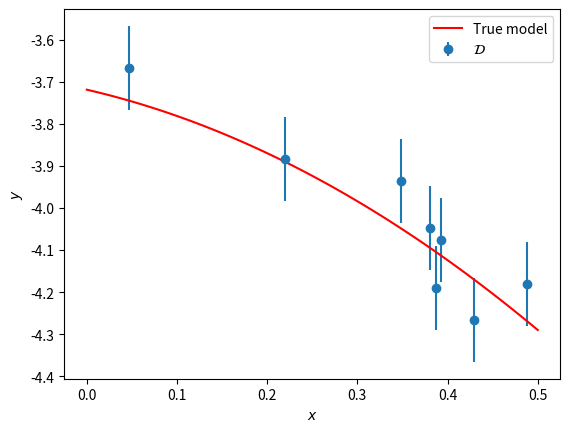

Source code (Python): (Note: this script raises an exception after producing the figure.)
import numpy as np
import scipy.stats as stats
import matplotlib.pyplot as plt

class DataGeneration():
    def __init__(self, Nd=8, poldeg=2, xmin=0.0, xmax=0.5, error=0.1, seed=None):
        self.rng=np.random.default_rng(seed=seed)
        self.xdata = np.sort(self.rng.uniform(low=xmin, high=xmax, size=(Nd,1)),axis=0)
        self.true_params = self.rng.uniform(low=-5.0, high=5, size=poldeg+1,)
        self.sigma_error=error
        self.ydata = self.measurement()
        
    def true_model(self, params, xdata):
        ytrue = np.polynomial.polynomial.polyval(xdata, params)
        return ytrue

    def measurement(self):
        ydata = self.true_model(self.true_params, self.xdata)
        error = self.rng.normal(0,self.sigma_error,len(self.xdata)).reshape(-1,1)
        return ydata+error

xmin=0.0
xmax=0.5
Nd=8
poldeg=2
seed=42
process = DataGeneration(Nd=Nd, poldeg=poldeg, xmin=xmin, xmax=xmax, seed=seed)





fig,ax = plt.subplots(1,1)
ax.errorbar(process.xdata.flatten(),process.ydata.flatten(),yerr=process.sigma_error,fmt='o',label=r'$\mathcal{D}$')
x_plot = np.linspace(xmin,xmax,100)
y_plot = process.true_model(process.true_params, x_plot)
ax.plot(x_plot, y_plot, 'r-', label='True model')
ax.set_xlabel(r'$x$')
ax.set_ylabel(r'$y$')
ax.legend(loc='best');

class LinearRegression:
    def __init__(self, xdata, ydata, poldeg):
        self.xdata = np.array(xdata).reshape(-1, 1)
        self.ydata = np.array(ydata).reshape(-1, 1)
        self.poldeg = poldeg
        self.Np = poldeg+1
        self.Nd = len(xdata)
        assert self.Nd > self.Np, "Must have more data than parameters. Aborting"
        self.design_matrix = self.create_polynomial_design_matrix(self.xdata)
        self.theta_opt, self.XTXinv = self.solve_normal_equation()
        self.residuals_opt = self.ydata - self.predict(self.theta_opt, self.xdata)
        self.variance_opt = self.estimate_variance_opt()

    def create_polynomial_design_matrix(self, xdata):
        """
        Create a design matrix for a polynomial model, and return it.
        """
        xdata = np.array(xdata).reshape(-1,1)
        design_matrix = np.ones_like(xdata)
        for deg in range(1, self.poldeg+1):
            design_matrix = np.hstack((design_matrix, xdata**deg))
        return design_matrix

    def predict(self, theta, xpred):
        """
        Perform a prediction, y_pred = X_pred \theta.
        """
        Xpred = self.create_polynomial_design_matrix(xpred)
        ypred = np.matmul(Xpred, theta)
        return ypred

    def solve_normal_equation(self):
        """
        Solves the normal equation and updates the parameters theta.
        """
        X = self.design_matrix
        # matrix-matrix and matrix-vector operations
        XTX = np.matmul(X.T, X)
        XTy = np.matmul(X.T, self.ydata)
        # pseudoinverse
        XTXinv = np.linalg.inv(XTX)
        # solution of the normal equation
        theta = np.matmul(XTXinv,XTy)
        return theta, XTXinv

    def estimate_variance_opt(self):
        """
        Unbiased estimator of the variance
        """
        raise NotImplementedError

    def confidence_interval_estimate_sigma(self,alpha):
        """
        1-alpha confidence interval when sigma must be estimated from data
        """
        raise NotImplementedError

    def confidence_interval_known_sigma(self,alpha, sigma):
        """
        1-alpha confidence interval when sigma is known
        """
        raise NotImplementedError













LinearModel.theta_opt

LinearModel.confidence_interval_estimate_sigma(0.05)

LinearModel.confidence_interval_known_sigma(0.05,process.sigma_error)

process.true_params

N_future_data = 10000
N_pars = len(process.true_params)
in_CI = np.zeros((N_future_data,N_pars))
in_CI_known_sigma = np.zeros((N_future_data,N_pars))
alpha = 0.05
for idata in range(N_future_data):
    LinearModel_i = LinearRegression(process.xdata, process.measurement(), N_pars-1)
    lo,hi = LinearModel_i.confidence_interval_estimate_sigma(alpha)
    in_CI[idata,:] = np.logical_and(process.true_params > lo, process.true_params < hi)
    lo,hi = LinearModel_i.confidence_interval_known_sigma(alpha, process.sigma_error)
    in_CI_known_sigma[idata,:] = np.logical_and(process.true_params > lo, process.true_params < hi)

np.sum(in_CI,axis=0) / N_future_data

np.sum(in_CI_known_sigma,axis=0) / N_future_data

poldeg_overfit = 5
LinearModel_overfit = LinearRegression(process.xdata, process.ydata, poldeg_overfit)
LinearModel_overfit.theta_opt

lo,hi = LinearModel_overfit.confidence_interval_estimate_sigma(alpha)
for ipar, par in enumerate(LinearModel_overfit.theta_opt.flatten()):
    print(f'par {ipar}: {par:7.2f} {100*(1-alpha):.0f}% CI = [{lo[ipar]:.2f}, {hi[ipar]:.2f}]')

